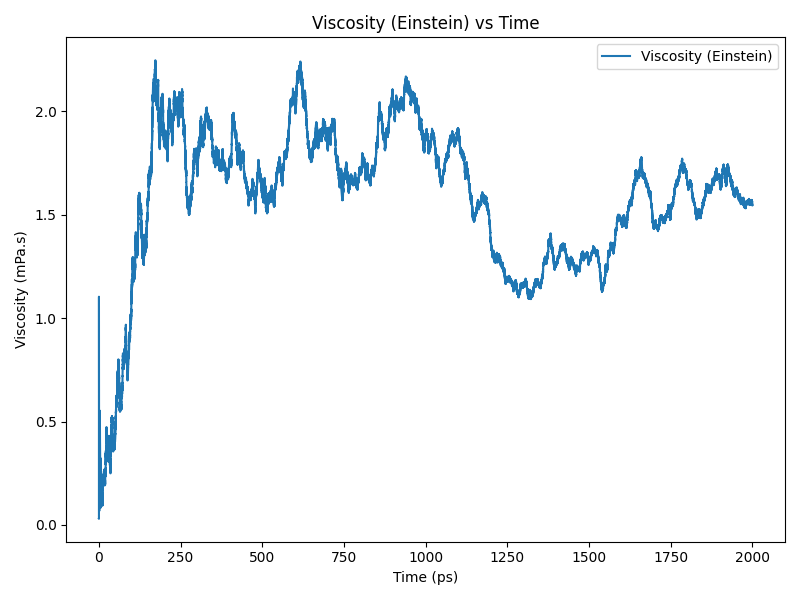

Values plotted in this chart, from the file beside it:
time(ps), viscosity(Pa.s)
0.0, 3.109455372768258e-05
0.2, 0.0003051
0.4, 0.0003904
0.6, 0.0003691
0.8, 0.0001342
1.0, 0.0001496
1.2, 0.0001836
1.4, 0.0002296
1.6, 0.0003429
1.8, 0.0003161
2.0, 0.0002749
2.2, 0.0002764
2.4, 0.0003039
2.6, 0.0003952
2.8, 0.0005321
3.0, 0.0004568
3.2, 0.0004099
3.4, 0.0002651
3.6, 0.0001899
3.8, 0.0002168
4.0, 0.0001786
4.2, 0.0001843
4.4, 0.0002777
4.6, 0.0002704
4.8, 0.000283
5.0, 0.0002705
5.2, 0.0001811
5.4, 9.500197796534287e-05
5.6, 0.0001581
5.8, 0.0001555
6.0, 0.0001829
6.2, 0.0002381
6.4, 0.000185
6.6, 0.0001766
6.8, 0.0001492
7.0, 0.0001521
7.2, 0.0001161
7.4, 0.0001194
7.6, 0.0001154
7.8, 0.0001146
8.0, 0.0001277
8.2, 0.0001233
8.4, 0.0001291
8.6, 0.0001788
8.8, 0.000197
9.0, 0.0002342
9.2, 0.0002151
9.4, 0.0001809
9.6, 0.0001706
9.8, 0.0001467
10.0, 0.0001338
10.2, 0.0001235
10.4, 0.0001169
10.6, 9.642091876144293e-05
10.8, 0.0001156
11.0, 0.0001473
11.2, 0.0001508
11.4, 0.0001705
11.6, 0.0001929
11.8, 0.0001932
... 9,940 more rows
